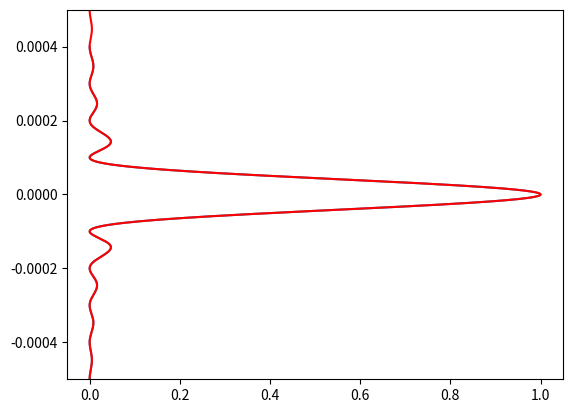

Here is the Python script that generated this plot:
import  numpy as np
import matplotlib.pyplot as plt
"""
class nse:
    intensity  = np.empty(0)
    s = 1
    l1 = 2
    l2 = 3
    a = 0.00003
    lmb = 1
    n = 2
    @classmethod
    def points(cls):
        cls.points = numpy.linspace(-cls.a/2,cls.a/2,1000)
        return cls.points

    @classmethod
    def no_of_slits(cls,n):
        cls.n=n
        print('The no of slits are %i')


    @classmethod
    def slitintensity(cls):
        cls.ist=




    @classmethod
    def intensity(cls,i):
        cls.beta = np.pi*cls.a*np.sin(np.arctan(cls.points/l2))/lmb
        cls.intensity.append(cls.ist*np.sin(cls.beta)**2)
        return cls.intensity


    @classmethod
    def position(cls,):

"""

def intensity(i,a,s,l2,lmd,n,sw=0.0):
    if n==1:
        sw =0
    intensity=[]
    points=[]
    s1=np.empty(n)
    s2=np.empty(n)
    if n%2==0:
        for k in range(int(n/2)):
            s1[k]=s/2-(sw*n/2*(n/2-k))
            s2[k]=-s/2-(sw*n/2*(n/2-k))
        for k in range(int(n/2),n):
            s1[k] = s / 2 + (sw * n / 2 * (n / 2 - k))
            s2[k] = -s / 2 + (sw * n / 2 * (n / 2 - k))
    else:
        if n!=1:
            for k in range(int(n / 2)):
                s1[k] = s / 2 - (sw * n / 2 * (n / 2 - k))
                s2[k] = -s / 2 - (sw * n / 2 * (n / 2 - k))

            s1[int(n / 2)] = s / 2
            s2[int(n / 2)] = -s / 2

            for k in range(int(n / 2) + 1, n):
                s1[k] = s / 2 + (sw * n / 2 * (n / 2 - k))
                s2[k] = -s / 2 + (sw * n / 2 * (n / 2 - k))
        else:
            s1[int(n / 2)] = s / 2
            s2[int(n / 2)] = -s / 2





    for j in range(n):
        points.append(np.linspace(s1[j], s2[j] , 1000))
        print(s1[j],s2[j])
        beta = np.pi * a * np.sin(np.arctan(points[j] / l2)) / lmd
        intensity.append(i * (np.sin(beta) ** 2) / beta ** 2)

    return intensity,points
s=0.001
ist,points = intensity(1,0.003,s,10,0.00000003,2,0.0001)
plt.plot(ist[0],points[0])
plt.plot(ist[1],points[1],'r')
plt.ylim((-s/2,s/2))
plt.show()
print(points[0][0],points[0][-1])